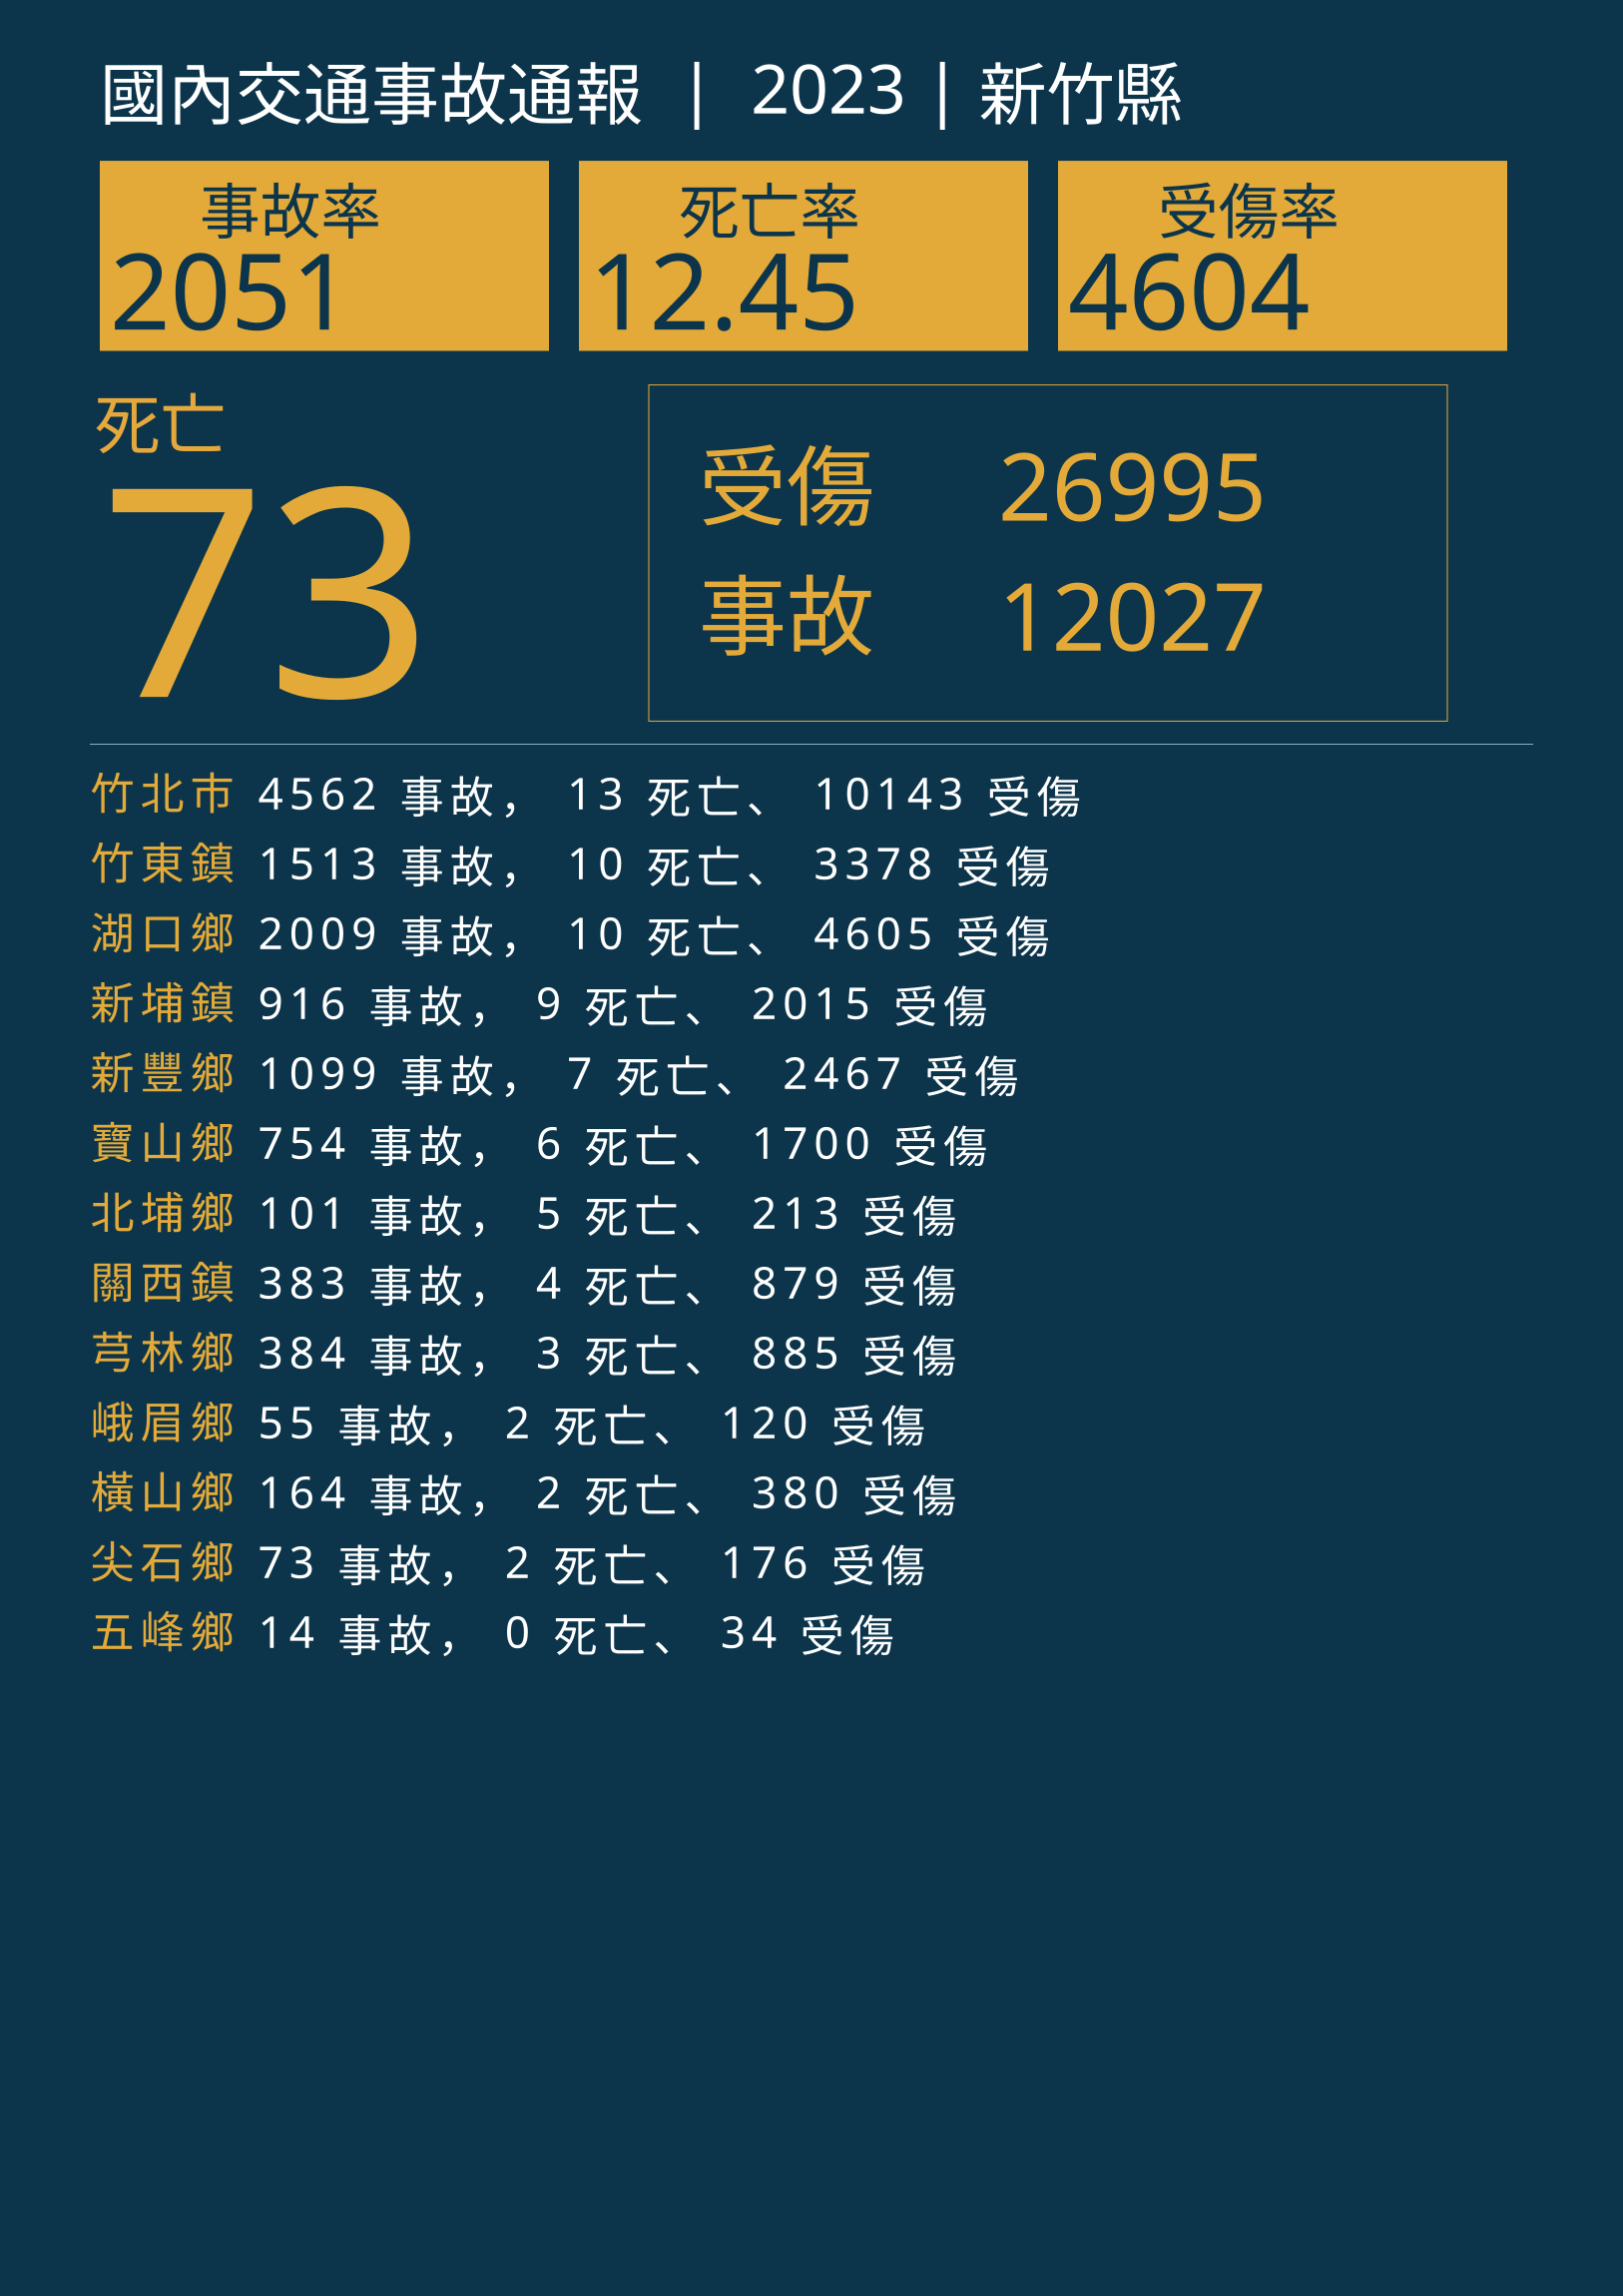

The file beside this chart, header and first rows:
行政區, 事故, 死亡, 受傷
竹北市, 4562, 13, 10143
竹東鎮, 1513, 10, 3378
湖口鄉, 2009, 10, 4605
新埔鎮, 916, 9, 2015
新豐鄉, 1099, 7, 2467
寶山鄉, 754, 6, 1700
北埔鄉, 101, 5, 213
關西鎮, 383, 4, 879
芎林鄉, 384, 3, 885
峨眉鄉, 55, 2, 120
橫山鄉, 164, 2, 380
尖石鄉, 73, 2, 176
五峰鄉, 14, 0, 34
